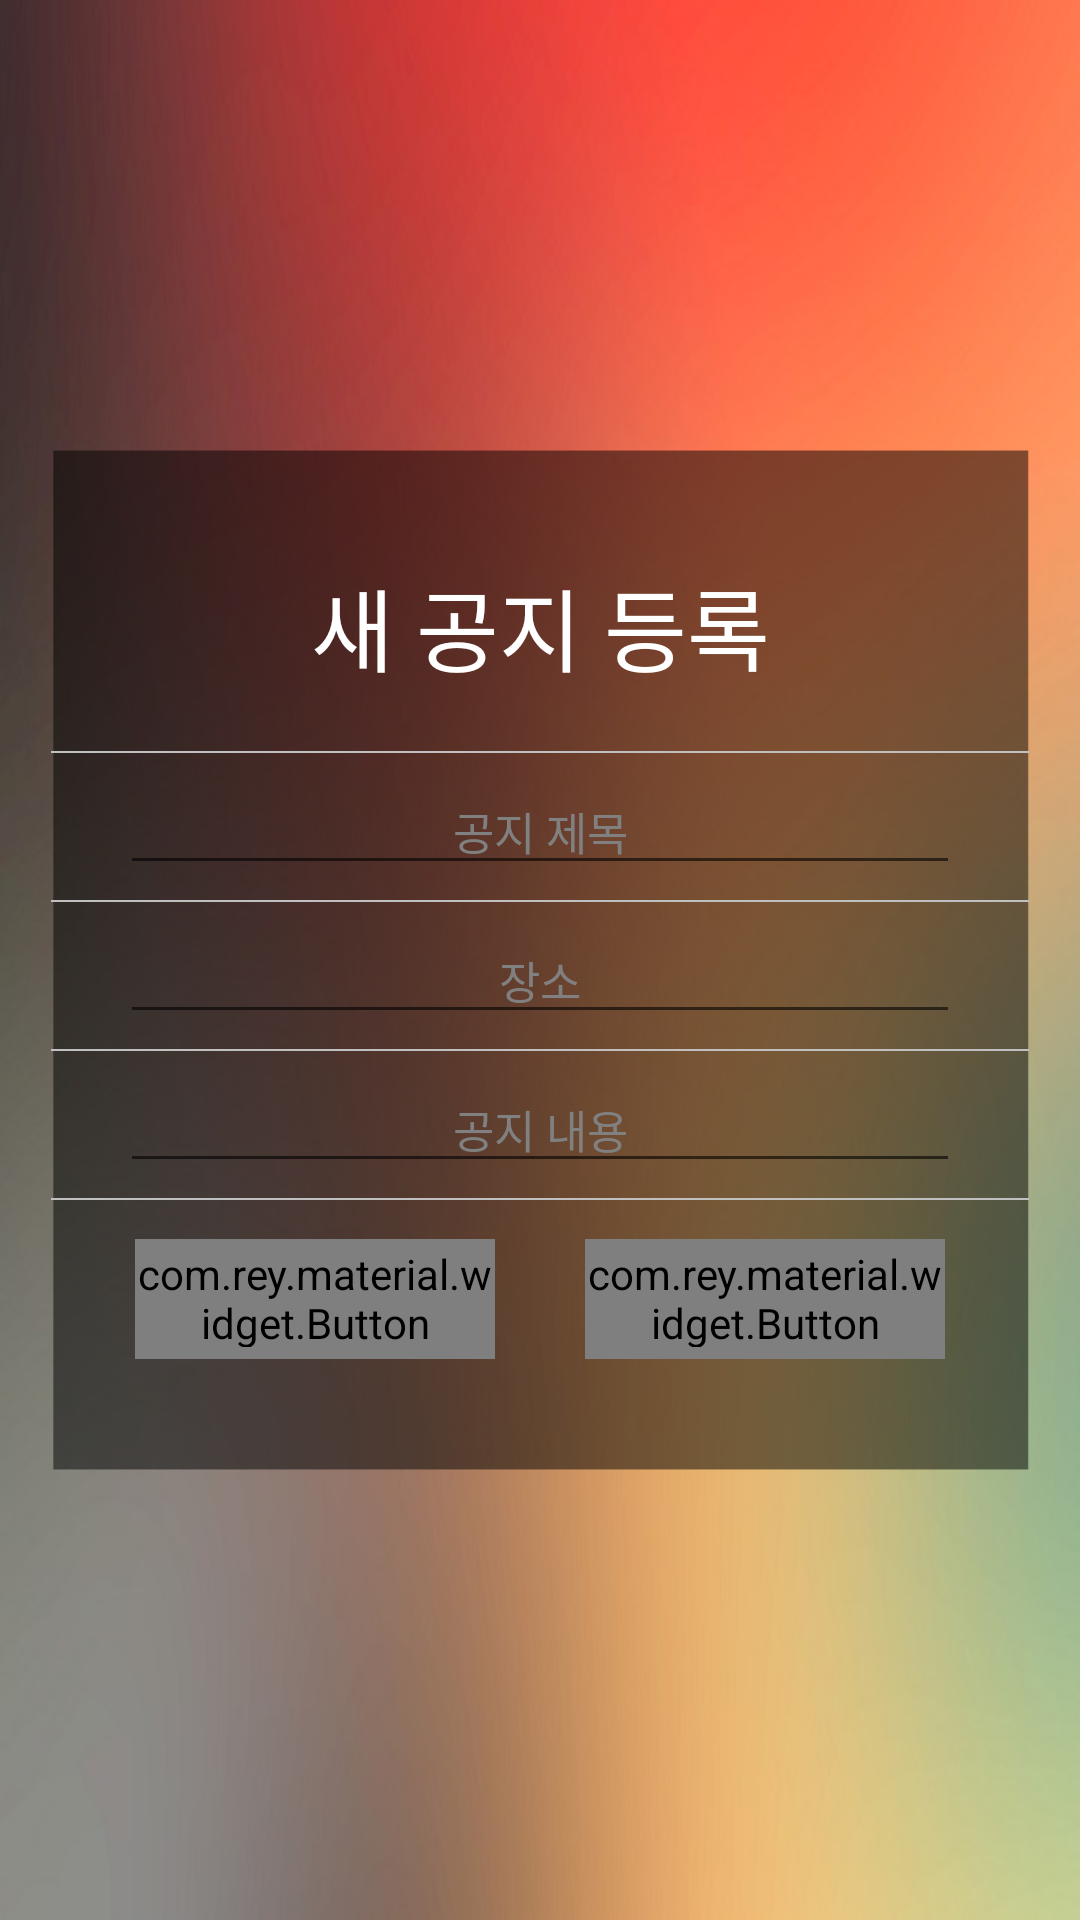

Here is an Android app screen rendered from its layout file. Give the layout XML and the strings, colors and styles it references.
<!-- AndroidManifest.xml: application theme AppTheme -->
<!-- res/layout/group_announce_write.xml -->
<?xml version="1.0" encoding="utf-8"?>
<LinearLayout xmlns:android="http://schemas.android.com/apk/res/android"
    xmlns:app="http://schemas.android.com/apk/res-auto"
    android:layout_width="match_parent"
    android:layout_height="match_parent"
    android:background="@drawable/ecomo_back2_50"
    android:gravity="center"
    android:orientation="vertical">

    <TextView
        android:layout_width="match_parent"
        android:layout_height="wrap_content"
        android:layout_marginBottom="20sp"
        android:layout_marginLeft="40sp"
        android:layout_marginRight="40sp"
        android:layout_marginTop="40sp"
        android:gravity="center"
        android:text="새 공지 등록"
        android:textColor="#FFFFFF"
        android:textSize="30sp" />

    <LinearLayout
        android:layout_width="match_parent"
        android:layout_height="wrap_content"
        android:layout_marginLeft="17sp"
        android:layout_marginRight="17sp"
        android:background="#c0c0c0"
        android:orientation="horizontal"
        android:padding="0.05sp" />


    <EditText
        android:id="@+id/new_announce_title"
        android:layout_width="match_parent"
        android:layout_height="wrap_content"
        android:layout_marginBottom="5sp"
        android:layout_marginLeft="40sp"
        android:layout_marginRight="40sp"
        android:layout_marginTop="5sp"
        android:ems="10"
        android:hint="공지 제목"
        android:gravity="center"
        android:inputType="textShortMessage"
        android:textColor="#FFFFFF"
        android:textColorHint="#808080"
        android:textSize="15sp" />



    <LinearLayout
        android:layout_width="match_parent"
        android:layout_height="wrap_content"
        android:layout_marginLeft="17sp"
        android:layout_marginRight="17sp"
        android:background="#c0c0c0"
        android:orientation="horizontal"
        android:padding="0.05sp" />


    <EditText
        android:id="@+id/new_announce_place"
        android:layout_width="match_parent"
        android:layout_height="wrap_content"
        android:layout_marginBottom="5sp"
        android:layout_marginLeft="40sp"
        android:layout_marginRight="40sp"
        android:layout_marginTop="5sp"
        android:ems="10"
        android:hint="장소"
        android:gravity="center"
        android:inputType="textShortMessage"
        android:textColor="#FFFFFF"
        android:textColorHint="#808080"
        android:textSize="15sp" />


    <LinearLayout
        android:layout_width="match_parent"
        android:layout_height="wrap_content"
        android:layout_marginLeft="17sp"
        android:layout_marginRight="17sp"
        android:background="#c0c0c0"
        android:orientation="horizontal"
        android:padding="0.2sp" />

    <EditText
        android:id="@+id/new_announce_content"
        android:layout_width="match_parent"
        android:layout_height="wrap_content"
        android:layout_marginBottom="5sp"
        android:layout_marginLeft="40sp"
        android:layout_marginRight="40sp"
        android:layout_marginTop="5sp"
        android:ems="10"
        android:hint="공지 내용"
        android:inputType="textShortMessage"
        android:gravity="center"
        android:textColor="#FFFFFF"
        android:textColorHint="#808080"
        android:textSize="15sp" />


    <LinearLayout
        android:layout_width="match_parent"
        android:layout_height="wrap_content"
        android:layout_marginLeft="17sp"
        android:layout_marginRight="17sp"
        android:background="#c0c0c0"
        android:orientation="horizontal"
        android:padding="0.05sp" />

    <LinearLayout
        android:layout_width="match_parent"
        android:layout_height="wrap_content"
        android:layout_marginBottom="40sp"
        android:layout_marginLeft="35sp"
        android:layout_marginRight="35sp"
        android:layout_marginTop="13sp"
        android:gravity="center"
        android:orientation="horizontal">

        <com.rey.material.widget.Button
            android:id="@+id/new_announce_OK"
            style="@style/RaiseWaveButtonRippleStyle"
            android:layout_width="0dp"
            android:layout_height="40dp"
            android:layout_marginLeft="10sp"
            android:layout_weight="0.4"
            android:text="등록"
            android:textAppearance="@style/Base.TextAppearance.AppCompat.Button"
            android:textColor="#000000"
            app:rd_delayClick="afterRelease" />

        <View
            android:layout_width="0dp"
            android:layout_height="1dp"
            android:layout_weight="0.1" />

        <com.rey.material.widget.Button
            android:id="@+id/new_announce_Cancel"
            style="@style/RaiseWaveButtonRippleStyle"
            android:layout_width="0dp"
            android:layout_height="40dp"
            android:layout_marginRight="10sp"
            android:layout_weight="0.4"
            android:text="취소"
            android:textAppearance="@style/Base.TextAppearance.AppCompat.Button"
            android:textColor="#000000"
            app:rd_delayClick="afterRelease" />

    </LinearLayout>
</LinearLayout>
<!-- resources referenced by this layout -->
<resources>
  <!-- drawable ecomo_back2_50: png bitmap (drawable, 738628 bytes) -->
  <style name="RaiseWaveButtonRippleStyle" parent="Material.Drawable.Ripple.Wave.Light">
          <item name="android:background">@drawable/bg_bt_raise</item>
          <item name="rd_leftPadding">1dp</item>
          <item name="rd_topPadding">1dp</item>
          <item name="rd_rightPadding">1dp</item>
          <item name="rd_bottomPadding">2dp</item>
      </style>
  <style name="AppTheme" parent="Base.Theme.AppCompat.Light.DarkActionBar">
          <item name="windowActionBar">false</item>
          <item name="windowNoTitle">true</item>
          
      </style>
</resources>
